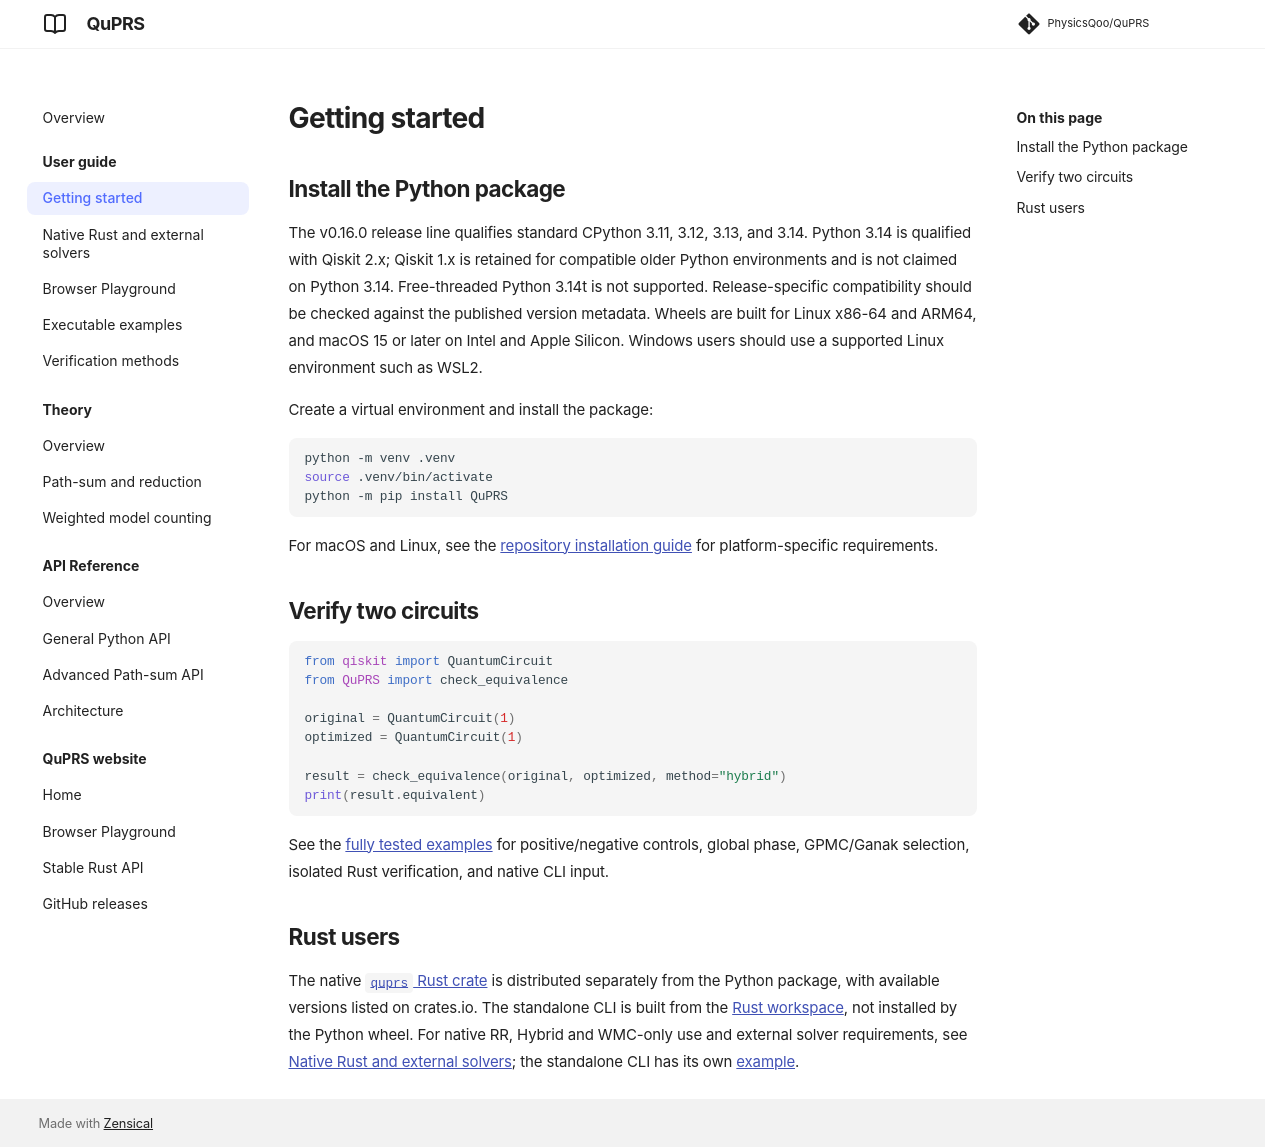

repository: PhysicsQoo/QuPRS · page: docs/dev/getting-started/index.html · generator: mkdocs

# Getting started

## Install the Python package

The v0.16.0 release line qualifies standard CPython 3.11, 3.12, 3.13, and 3.14. Python 3.14 is qualified with Qiskit 2.x; Qiskit 1.x is retained for compatible older Python environments and is not claimed on Python 3.14. Free-threaded Python 3.14t is not supported. Release-specific compatibility should be checked against the published version metadata. Wheels are built for Linux x86-64 and ARM64, and macOS 15 or later on Intel and Apple Silicon. Windows users should use a supported Linux environment such as WSL2.

Create a virtual environment and install the package:

```bash
python -m venv .venv
source .venv/bin/activate
python -m pip install QuPRS
```

For macOS and Linux, see the [repository installation guide](https://github.com/PhysicsQoo/QuPRS#installation) for platform-specific requirements.

## Verify two circuits

```python
from qiskit import QuantumCircuit
from QuPRS import check_equivalence

original = QuantumCircuit(1)
optimized = QuantumCircuit(1)

result = check_equivalence(original, optimized, method="hybrid")
print(result.equivalent)
```

See the [fully tested examples](examples.md) for positive/negative controls, global phase, GPMC/Ganak selection, isolated Rust verification, and native CLI input.

## Rust users

The native [`quprs` Rust crate](https://crates.io/crates/quprs) is distributed separately from the Python package, with available versions listed on crates.io. The standalone CLI is built from the [Rust workspace](https://github.com/PhysicsQoo/QuPRS/tree/dev/rust), not installed by the Python wheel. For native RR, Hybrid and WMC-only use and external solver requirements, see [Native Rust and external solvers](rust-native.md); the standalone CLI has its own [example](examples.md#7-standalone-rust-cli).
